The GitHub repository Amram15/RadarTesting contains a labelled image folder "Learning" with 6 categories: drinking, falling, picking up, sitting, standing, walking. Examples follow, each with its label.

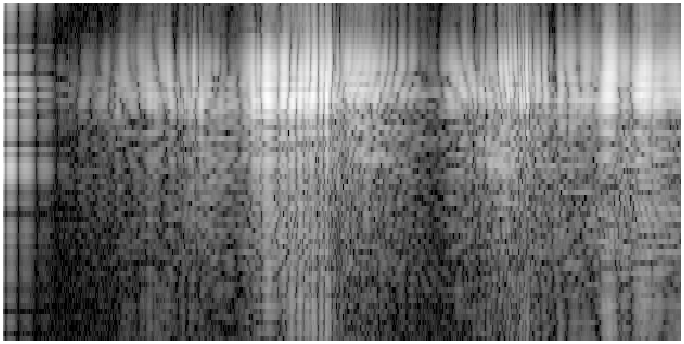
Label: picking up

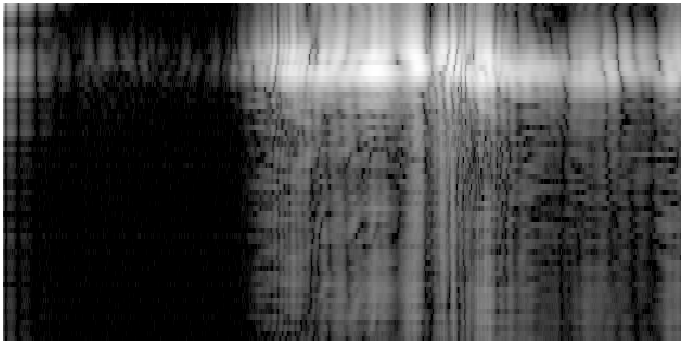
Label: sitting

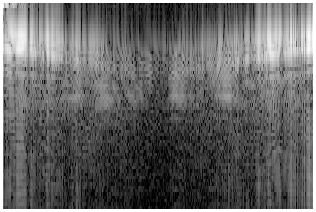
Label: walking

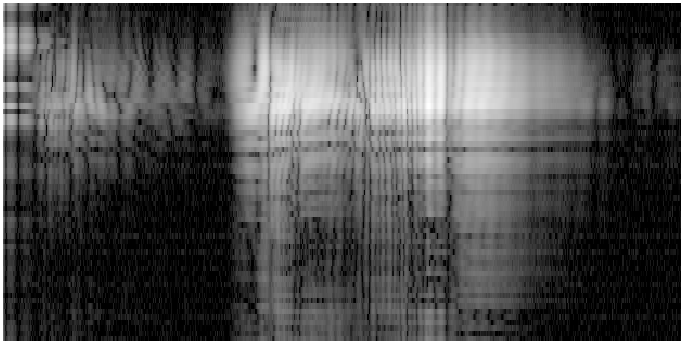
Label: standing

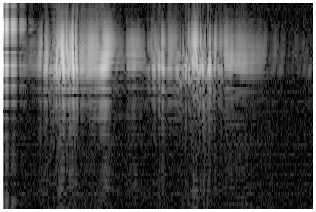
Label: drinking

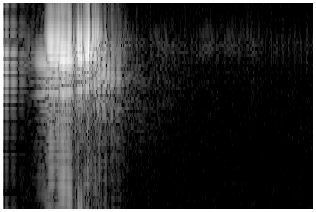
Label: falling
